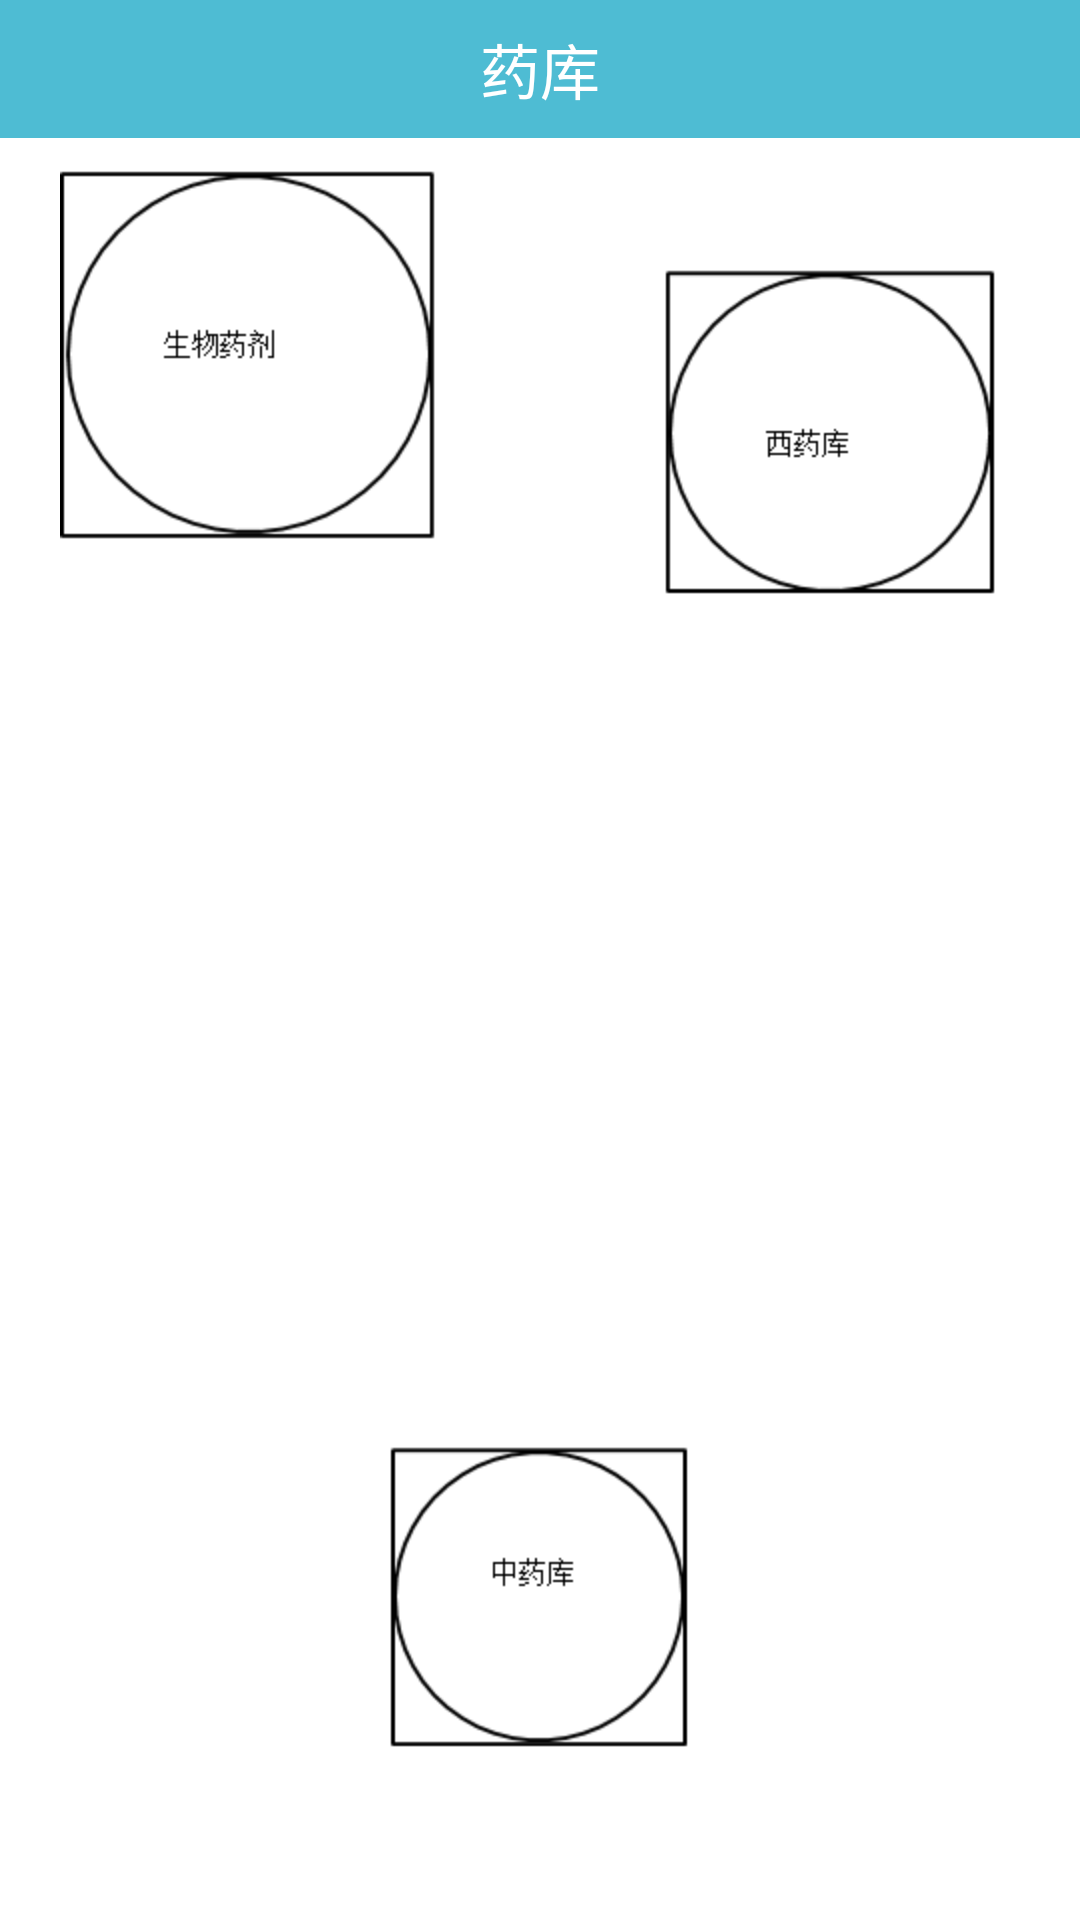

Write the Android layout XML for this screen, with the resource values it uses.
<!-- AndroidManifest.xml: application theme AppTheme -->
<!-- res/layout/druglibrary_layout.xml -->
<?xml version="1.0" encoding="utf-8"?>
		<RelativeLayout xmlns:android="http://schemas.android.com/apk/res/android"
	    android:layout_width="match_parent"
	    android:layout_height="match_parent" >

	    <RelativeLayout
	        android:layout_width="match_parent"
	        android:layout_height="@dimen/height_top_bar"
	        android:background="@color/common_top_bar_blue" >

	        <TextView
	            android:layout_width="wrap_content"
	            android:layout_height="wrap_content"
	            android:layout_centerInParent="true"
	            android:text="@string/strDrugLibrary"
	            android:textColor="#ffffff"
	            android:textSize="20sp" />
	    </RelativeLayout>
	  
	  <RelativeLayout
	     
    		android:layout_width="match_parent"
    		android:layout_height="match_parent"
    		    
	      android:layout_marginBottom="20.0px"
	      android:layout_marginTop="100.0px" >

	      <ImageButton
	          android:id="@+id/ImageButton01"
	          android:layout_width="wrap_content"
	          android:layout_height="wrap_content"
	          android:layout_marginLeft="20dp"
	          android:layout_marginTop="22dp"
	          android:background="@drawable/biologicalagents" />

	      <ImageButton
	          android:id="@+id/ImageButton03"
	          android:layout_width="wrap_content"
	          android:layout_height="wrap_content"
	          android:layout_alignParentRight="true"
	          android:layout_alignParentTop="true"
	          android:layout_marginRight="28dp"
	          android:layout_marginTop="55dp"
	          android:background="@drawable/westernmedicinelibrary" />

	      <ImageButton
	          android:id="@+id/ImageButton02"
	          android:layout_width="wrap_content"
	          android:layout_height="wrap_content"
	          android:layout_alignParentBottom="true"
	          android:layout_centerHorizontal="true"
	          android:layout_marginBottom="50dp"
	          android:background="@drawable/inthepharmacy" />
	      
	  </RelativeLayout>
	    
	  </RelativeLayout>





















































<!-- resources referenced by this layout -->
<resources>
  <color name="common_top_bar_blue">#4ebcd3</color>
  <dimen name="height_top_bar">46dp</dimen>
  <!-- drawable biologicalagents: png bitmap (drawable-hdpi, 5584 bytes) -->
  <!-- drawable drugbbs: png bitmap (drawable-hdpi, 1959 bytes) -->
  <!-- drawable druglibrary: png bitmap (drawable-hdpi, 2361 bytes) -->
  <!-- drawable drugnews: png bitmap (drawable-hdpi, 1778 bytes) -->
  <!-- drawable drugsearch: png bitmap (drawable-hdpi, 1354 bytes) -->
  <!-- drawable inthepharmacy: png bitmap (drawable-hdpi, 3833 bytes) -->
  <!-- drawable westernmedicinelibrary: png bitmap (drawable-hdpi, 4334 bytes) -->
  <string name="strDrugLibrary">药库</string>
  <style name="AppTheme" parent="AppBaseTheme">
          
      </style>
  <style name="AppBaseTheme" parent="android:Theme.Light">
          
      </style>
</resources>
